Photos from the image-classification dataset "images" in the GitHub repository mgatlin3-gtri/FT. Its 4 classes are: diarrhea, farts, pee, poop.

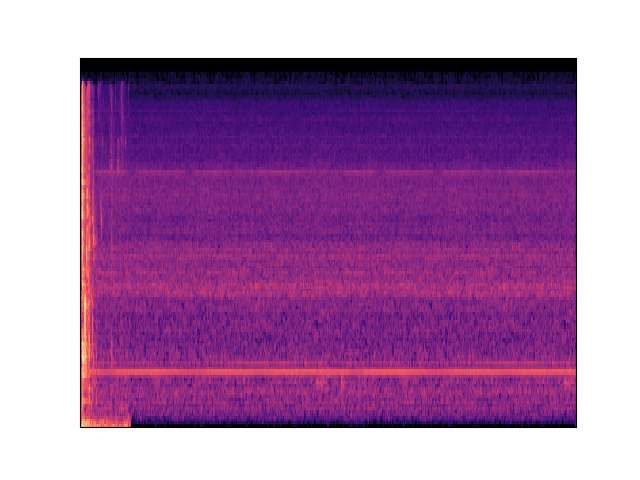
Label: poop

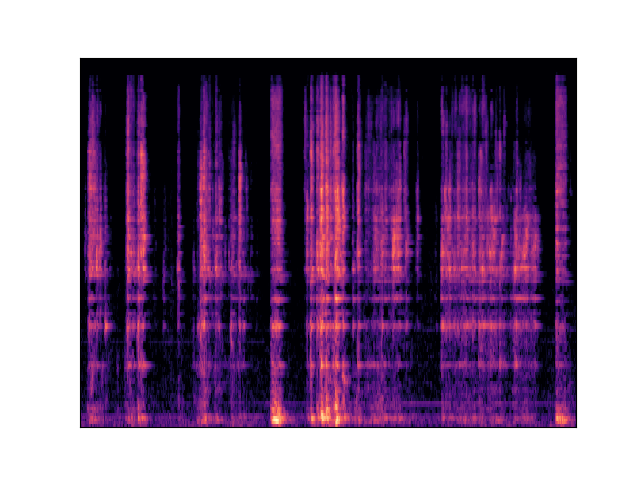
Label: diarrhea

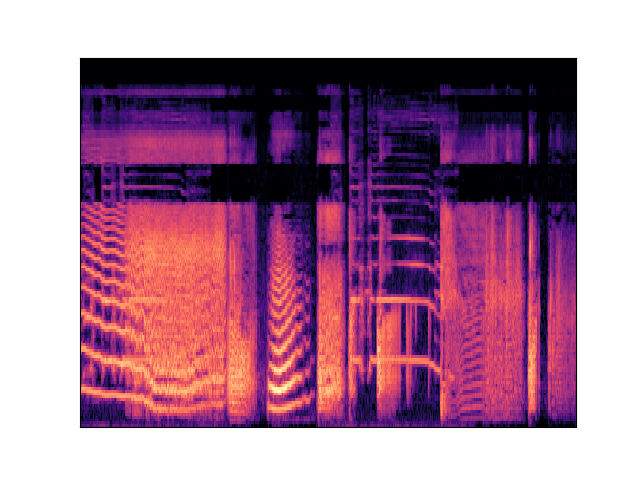
Label: farts

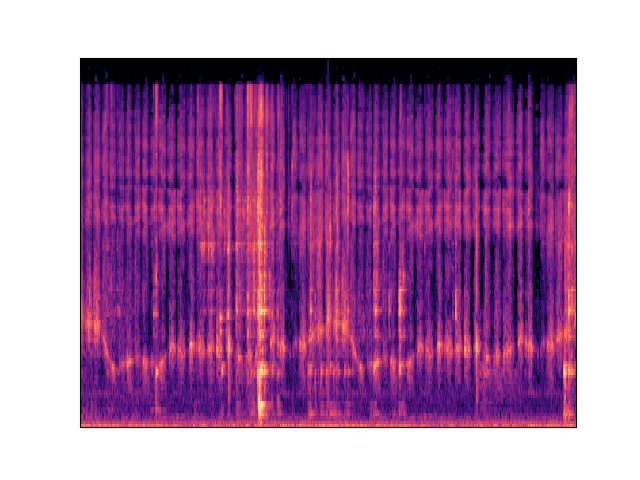
Label: diarrhea

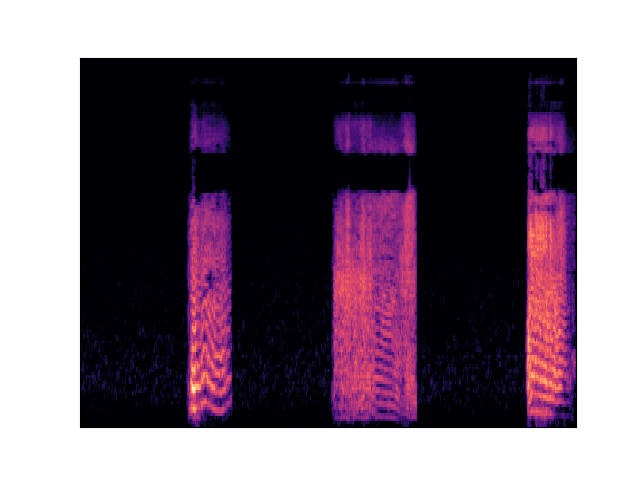
Label: farts

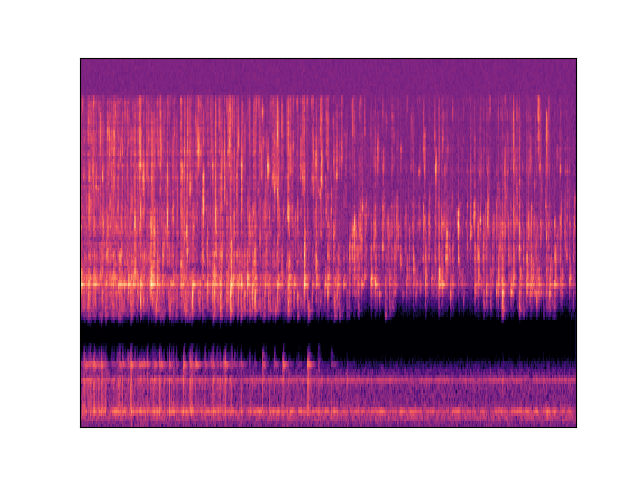
Label: pee
